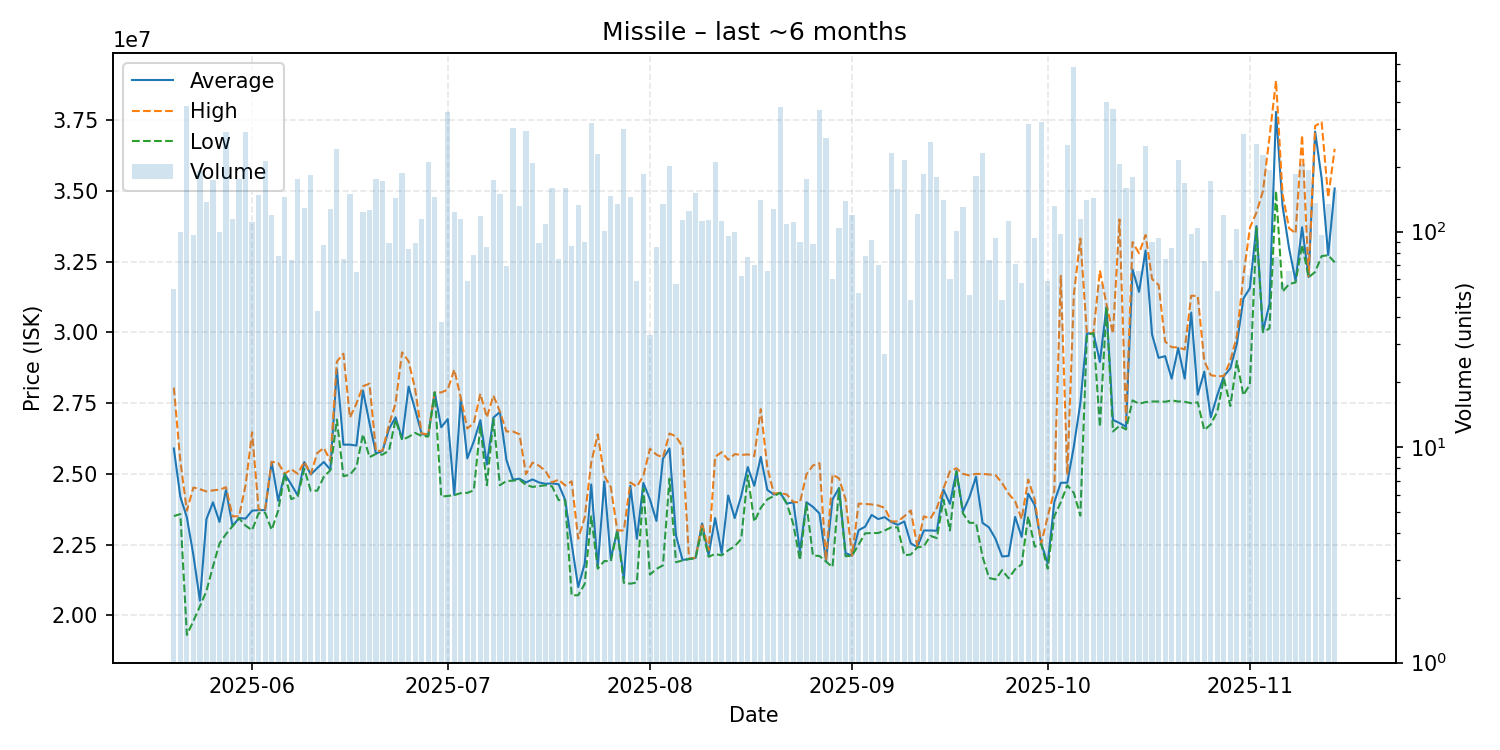

The data file committed next to this chart (first rows):
date, average, highest, lowest, order_count, volume
2025-05-20, 25898333, 28050000, 23510000, 21, 54
2025-05-21, 24190500, 25450000, 23580000, 25, 100
2025-05-22, 23460000, 23700000, 19310000, 50, 383
2025-05-23, 22127423, 24520000, 19800000, 31, 97
2025-05-24, 20520000, 24460000, 20320000, 55, 192
2025-05-25, 23400000, 24380000, 20860000, 53, 137
2025-05-26, 23995000, 24420000, 21730000, 51, 174
2025-05-27, 23304100, 24440000, 22540000, 28, 100
2025-05-28, 24440000, 24530000, 22875000, 62, 290
2025-05-29, 23160000, 23500000, 23150000, 28, 114
2025-05-30, 23440000, 23500000, 23430000, 44, 175
2025-05-31, 23420000, 24600000, 23170000, 77, 290
2025-06-01, 23700000, 26470000, 23010000, 44, 111
2025-06-02, 23720000, 23740000, 23610000, 36, 148
2025-06-03, 23720000, 23750000, 23630000, 38, 213
2025-06-04, 25420000, 25430000, 23020000, 37, 120
2025-06-05, 24053636, 25390000, 23700000, 24, 77
2025-06-06, 25000000, 25000000, 25000000, 30, 145
2025-06-07, 24628784, 25170000, 24110000, 37, 74
2025-06-08, 24240000, 25000000, 24200000, 53, 175
2025-06-09, 25420000, 25430000, 25180000, 28, 129
2025-06-10, 24980000, 25000000, 24400000, 37, 183
2025-06-11, 25208837, 25740000, 24410000, 22, 43
2025-06-12, 25422299, 25920000, 24900000, 27, 87
2025-06-13, 25150000, 25460000, 25130000, 27, 127
2025-06-14, 28700000, 28970000, 26920000, 44, 242
2025-06-15, 26033733, 29250000, 24920000, 24, 75
2025-06-16, 26035000, 26990000, 24970000, 39, 150
2025-06-17, 26001846, 27485000, 25250000, 31, 65
2025-06-18, 27950000, 28100000, 26400000, 39, 123
2025-06-19, 26800000, 28190000, 25590000, 27, 126
2025-06-20, 25720000, 25800000, 25710000, 25, 175
2025-06-21, 25810000, 25830000, 25680000, 42, 172
2025-06-22, 26593708, 26740000, 25830000, 35, 89
2025-06-23, 27000000, 27500000, 26920000, 42, 144
2025-06-24, 26240000, 29300000, 26200000, 38, 187
2025-06-25, 28086747, 28980000, 26310000, 32, 83
2025-06-26, 27270000, 28000000, 26450000, 39, 89
2025-06-27, 26420000, 26430000, 26340000, 29, 115
2025-06-28, 26350000, 26400000, 26320000, 37, 210
2025-06-29, 27880000, 27880000, 27880000, 29, 145
2025-06-30, 26647895, 27880000, 24200000, 25, 38
2025-07-01, 26940000, 27980000, 24220000, 59, 359
2025-07-02, 24260000, 28690000, 24250000, 39, 123
2025-07-03, 27685000, 27690000, 24320000, 29, 114
2025-07-04, 25549492, 26605000, 24330000, 25, 59
2025-07-05, 26148205, 26800000, 24420000, 38, 78
2025-07-06, 26900000, 27835000, 26700000, 36, 118
2025-07-07, 25333647, 27000000, 24600000, 28, 85
2025-07-08, 26990000, 27770000, 26930000, 35, 174
2025-07-09, 27190000, 27200000, 24600000, 30, 149
2025-07-10, 25492609, 26500000, 24750000, 16, 69
2025-07-11, 24800000, 26500000, 24760000, 45, 304
2025-07-12, 24830000, 26400000, 24800000, 35, 131
2025-07-13, 24700000, 24990000, 24610000, 41, 294
2025-07-14, 24805000, 25400000, 24540000, 27, 208
2025-07-15, 24697191, 25290000, 24570000, 21, 89
2025-07-16, 24650000, 25100000, 24600000, 26, 109
2025-07-17, 24665000, 24700000, 24560000, 35, 160
2025-07-18, 24634667, 24800000, 24075000, 23, 75
... 119 more rows
